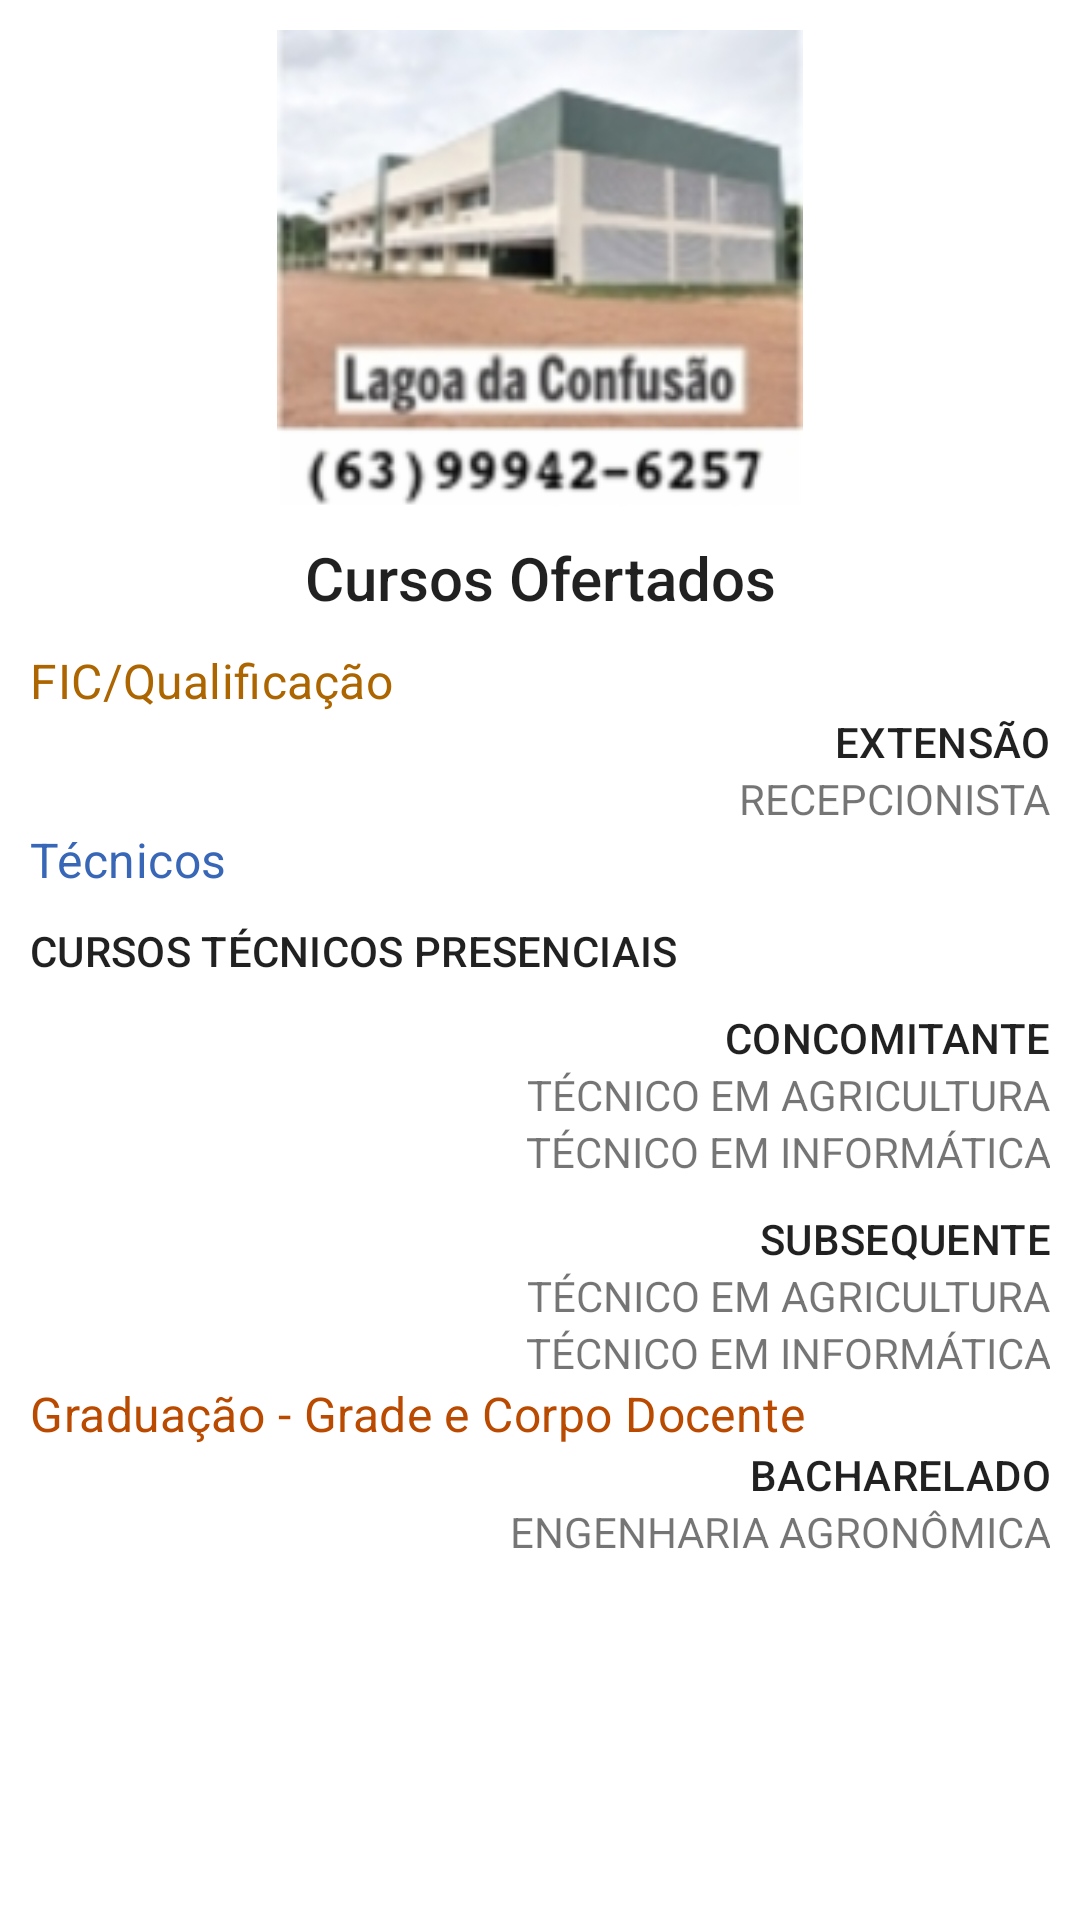

Here is an Android app screen rendered from its layout file. Give the layout XML and the strings, colors and styles it references.
<!-- AndroidManifest.xml: application theme Theme.Atividade1803 -->
<!-- res/layout/fragment_lagoa.xml -->
<?xml version="1.0" encoding="utf-8"?>
<ScrollView xmlns:android="http://schemas.android.com/apk/res/android"
    xmlns:tools="http://schemas.android.com/tools"
    android:layout_width="match_parent"
    android:layout_height="match_parent"
    android:padding="10dp"
    android:layout_margin="10dp"
    tools:context=".ui.lagoa.LagoaFagment">

    <LinearLayout
        android:layout_width="match_parent"
        android:layout_height="wrap_content"
        android:orientation="vertical">
    <ImageView
        android:layout_width="match_parent"
        android:layout_height="159dp"
        android:src="@drawable/lagoa"
        android:layout_gravity="center"
        />

    <TextView
        android:id="@+id/text_cursos"
        android:layout_width="match_parent"
        android:layout_height="wrap_content"
        android:text="@string/cursos_ofertados"
        android:textAppearance="@style/TextAppearance.AppCompat.Title"
        android:textAlignment="center"
        android:layout_margin="10dp"
        android:layout_gravity="center"/>

        <TextView
            android:id="@+id/text_fic"
            android:layout_width="match_parent"
            android:layout_height="wrap_content"
            android:textColor="@color/fic"
            android:textAppearance="@style/TextAppearance.MaterialComponents.Subtitle1"
            android:text="@string/fic_qualificacao"/>

        <TextView
            android:id="@+id/text_extensao"
            android:layout_width="match_parent"
            android:layout_height="wrap_content"
            android:textAlignment="viewEnd"
            android:textAppearance="@style/TextAppearance.MaterialComponents.Subtitle2"
            android:text="@string/extensao"/>

        <TextView
            android:id="@+id/text_recepcionista"
            android:textAlignment="viewEnd"
            android:layout_width="match_parent"
            android:layout_height="wrap_content"
            android:text="@string/recepcionista"/>
<TextView
            android:id="@+id/text_tecnicos"
            android:layout_width="match_parent"
            android:layout_height="wrap_content"
            android:textColor="@color/tecnicos"
            android:textAppearance="@style/TextAppearance.MaterialComponents.Subtitle1"
            android:text="@string/tecnicos"/>


        <TextView
            android:id="@+id/text_cursos_tecnicos_presenciais"
            android:layout_width="match_parent"
            android:layout_height="wrap_content"
            android:layout_marginTop="10dp"
            android:textAppearance="@style/TextAppearance.MaterialComponents.Subtitle2"
            android:text="@string/cursos_tecnicos_presenciais"/>


        <TextView
            android:id="@+id/text_concomitante"
            android:layout_width="match_parent"
            android:layout_height="wrap_content"
            android:textAlignment="viewEnd"
            android:layout_marginTop="10dp"
            android:textAppearance="@style/TextAppearance.MaterialComponents.Subtitle2"
            android:text="@string/concomitante"/>

        <TextView
            android:id="@+id/text_tecnico_em_agricultura_concomitante"
            android:textAlignment="viewEnd"
            android:layout_width="match_parent"
            android:layout_height="wrap_content"
            android:text="@string/tecnico_em_agricultura"/>

        <TextView
            android:id="@+id/text_técnico_informatica_concomitante"
            android:textAlignment="viewEnd"
            android:layout_width="match_parent"
            android:layout_height="wrap_content"
            android:text="@string/tecnico_em_informatica"/>

        <TextView
            android:id="@+id/text_subsequente"
            android:layout_width="match_parent"
            android:layout_height="wrap_content"
            android:textAlignment="viewEnd"
            android:layout_marginTop="10dp"
            android:textAppearance="@style/TextAppearance.MaterialComponents.Subtitle2"
            android:text="@string/subsequente"/>

        <TextView
            android:id="@+id/text_tecnico_em_agricultura_subsequente"
            android:textAlignment="viewEnd"
            android:layout_width="match_parent"
            android:layout_height="wrap_content"
            android:text="@string/tecnico_em_agricultura"/>

        <TextView
            android:id="@+id/text_técnico_informatica_subsequente"
            android:textAlignment="viewEnd"
            android:layout_width="match_parent"
            android:layout_height="wrap_content"
            android:text="@string/tecnico_em_informatica"/>

        <TextView
            android:id="@+id/text_graduacao"
            android:layout_width="match_parent"
            android:layout_height="wrap_content"
            android:textColor="@color/graducao"
            android:textAppearance="@style/TextAppearance.MaterialComponents.Subtitle1"
            android:text="@string/graduacao"/>

        <TextView
            android:id="@+id/text_bacharelado"
            android:layout_width="match_parent"
            android:layout_height="wrap_content"
            android:textAlignment="viewEnd"
            android:textAppearance="@style/TextAppearance.MaterialComponents.Subtitle2"
            android:text="@string/bacharelado"/>

        <TextView
            android:id="@+id/text_engenharia_agronomica"
            android:textAlignment="viewEnd"
            android:layout_width="match_parent"
            android:layout_height="wrap_content"
            android:text="@string/engenharia_agronomica"/>


    </LinearLayout>
</ScrollView>
<!-- resources referenced by this layout -->
<resources>
  <color name="fic">#AD6500</color>
  <color name="graducao">#BA4A00</color>
  <color name="tecnicos">#3867B7</color>
  <!-- drawable lagoa: png bitmap (drawable-hdpi, 14695 bytes) -->
  <string name="bacharelado">BACHARELADO</string>
  <string name="concomitante">CONCOMITANTE</string>
  <string name="cursos_ofertados">Cursos Ofertados</string>
  <string name="cursos_tecnicos_presenciais">CURSOS TÉCNICOS PRESENCIAIS</string>
  <string name="engenharia_agronomica">ENGENHARIA AGRONÔMICA</string>
  <string name="extensao">EXTENSÃO</string>
  <string name="fic_qualificacao">FIC/Qualificação</string>
  <string name="graduacao">Graduação - Grade e Corpo Docente</string>
  <string name="recepcionista">RECEPCIONISTA</string>
  <string name="subsequente">SUBSEQUENTE</string>
  <string name="tecnico_em_agricultura">TÉCNICO EM AGRICULTURA</string>
  <string name="tecnico_em_informatica">TÉCNICO EM INFORMÁTICA</string>
  <string name="tecnicos">Técnicos</string>
  <style name="Theme.Atividade1803" parent="Theme.MaterialComponents.DayNight.DarkActionBar">
          
          <item name="colorPrimary">@color/purple_500</item>
          <item name="colorPrimaryVariant">@color/purple_700</item>
          <item name="colorOnPrimary">@color/white</item>
          
          <item name="colorSecondary">@color/teal_200</item>
          <item name="colorSecondaryVariant">@color/teal_700</item>
          <item name="colorOnSecondary">@color/black</item>
          
          <item name="android:statusBarColor" tools:targetApi="l">?attr/colorPrimaryVariant</item>
          
      </style>
  <color name="purple_500">#FF6200EE</color>
  <color name="purple_700">#FF3700B3</color>
  <color name="white">#FFFFFFFF</color>
  <color name="teal_200">#FF03DAC5</color>
  <color name="teal_700">#FF018786</color>
  <color name="black">#FF000000</color>
</resources>
